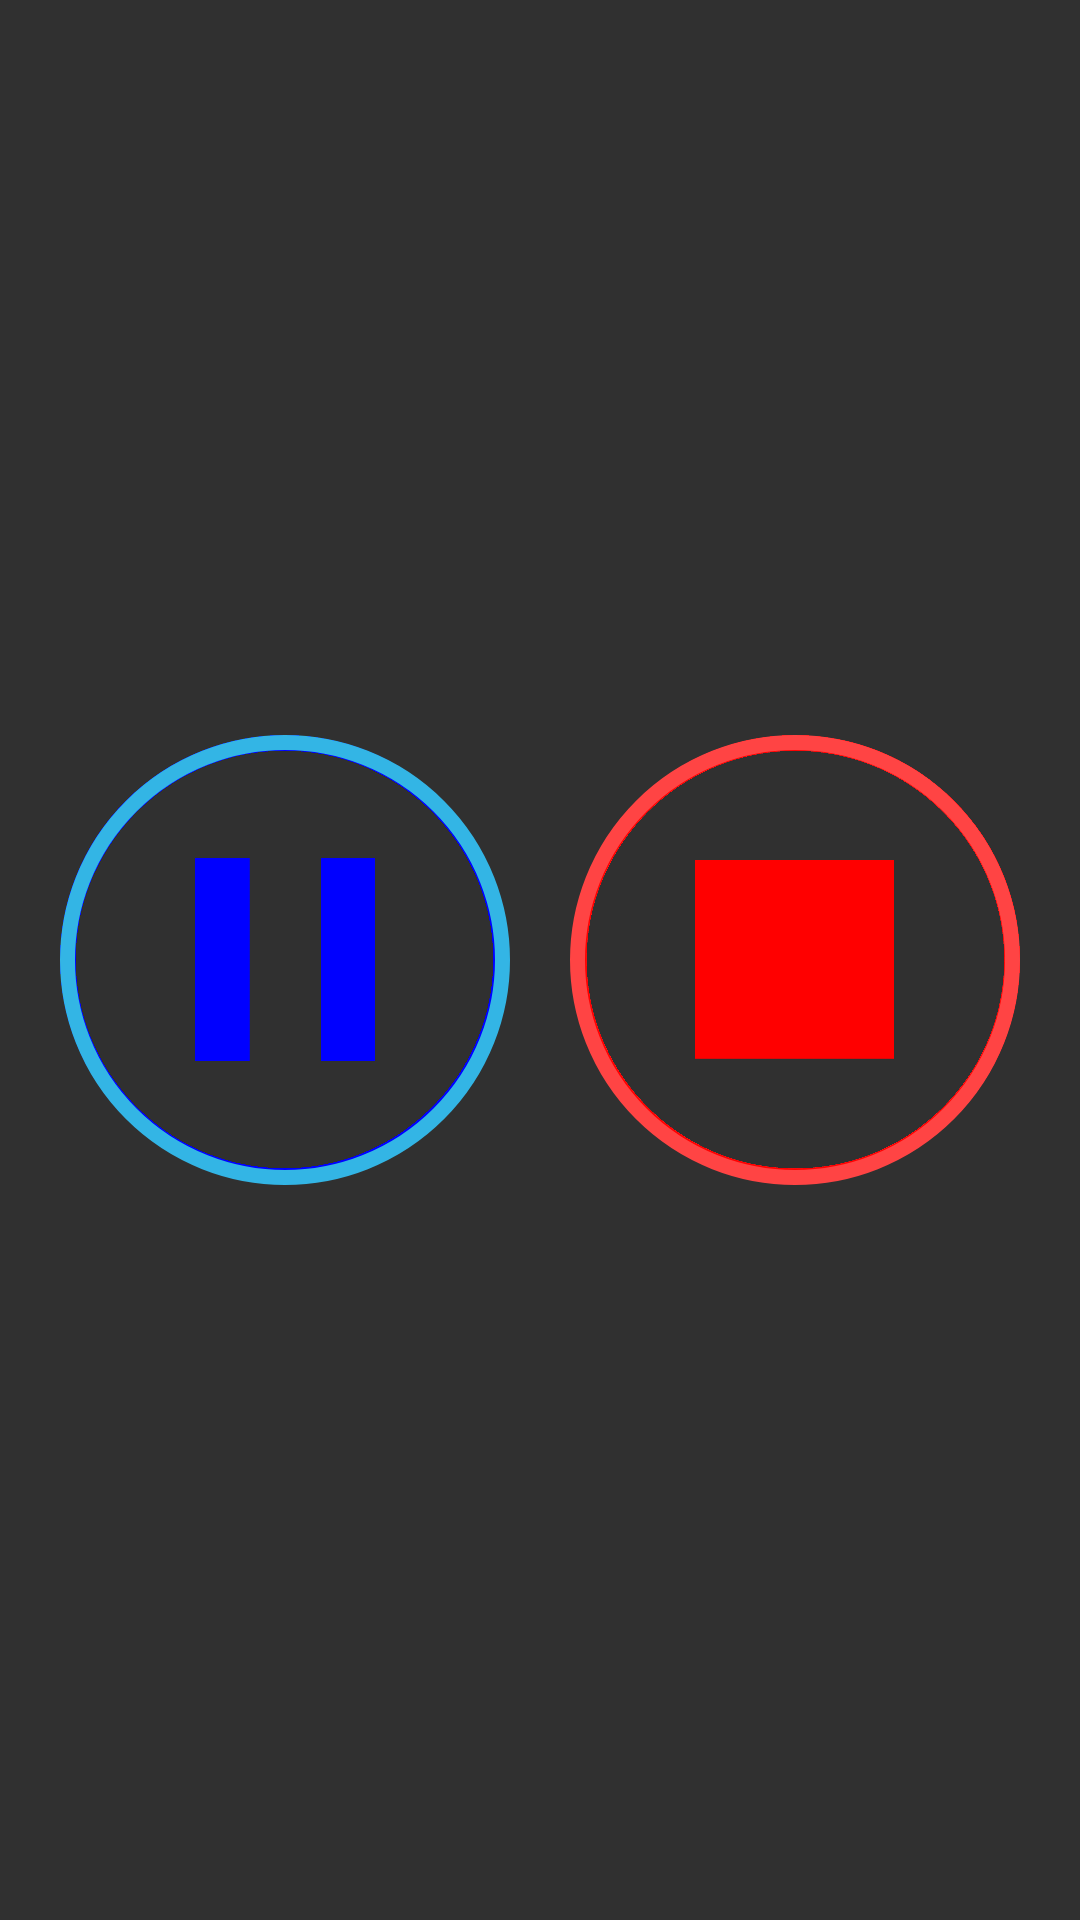

Layout XML and referenced resources for this Android screen:
<!-- AndroidManifest.xml: application theme EyesrelaxTheme -->
<!-- res/layout/pause_stop_button_layout.xml -->
<?xml version="1.0" encoding="utf-8"?>
<RelativeLayout xmlns:android="http://schemas.android.com/apk/res/android"
    android:layout_width="match_parent"
    android:layout_height="match_parent"
    android:orientation="horizontal">

    <RelativeLayout
        android:layout_width="wrap_content"
        android:layout_height="wrap_content"
        android:layout_centerHorizontal="true"
        android:layout_centerVertical="true">

        <Button
            android:id="@+id/pauseButton"
            android:layout_width="@dimen/buttons_size"
            android:layout_height="@dimen/buttons_size"
            android:background="@drawable/button_pause"
            android:layout_centerVertical="true"

            android:text="Pause"
            android:textColor="@color/white"
            android:textSize="@dimen/buttons_text_size"

            android:layout_marginTop="@dimen/buttons_margin" />

        <Button
            android:id="@+id/stopButton"
            android:layout_width="@dimen/buttons_size"
            android:layout_height="@dimen/buttons_size"
            android:layout_centerVertical="true"
            android:background="@drawable/button_stop"
            android:layout_toRightOf="@+id/pauseButton"
            android:layout_marginLeft="@dimen/buttons_margin"

            android:text="Stop"
            android:textColor="@color/white"
            android:textSize="@dimen/buttons_text_size" />
    </RelativeLayout>

</RelativeLayout>
<!-- resources referenced by this layout -->
<resources>
  <item name="white" type="color">#FFFFFF</item>
  <dimen name="buttons_margin">20dp</dimen>
  <dimen name="buttons_size">150dp</dimen>
  <dimen name="buttons_text_size">0sp</dimen>
  <!-- drawable button_pause (drawable) -->
  <?xml version="1.0" encoding="utf-8"?>
  <layer-list xmlns:android="http://schemas.android.com/apk/res/android">
  <item>
      <bitmap
          android:gravity="fill"
          android:src="@drawable/pause"
          android:tileMode="disabled" />
  </item>
  <item>
      <shape android:shape="oval">
          <solid android:color="#00ffffff"/>
          <corners android:radius="10dp" />
          <stroke
              android:width="5dp"
              android:color="@color/blue" />
      </shape>
  </item>
  </layer-list>
  <!-- drawable button_stop (drawable) -->
  <?xml version="1.0" encoding="utf-8"?>
  <layer-list xmlns:android="http://schemas.android.com/apk/res/android">
      <item>
          <bitmap
              android:gravity="fill"
              android:src="@drawable/stop"
              android:tileMode="disabled" />
      </item>
      <item>
          <shape android:shape="oval">
              <solid android:color="#00ffffff"/>
              <corners android:radius="10dp" />
              <stroke
                  android:width="5dp"
                  android:color="@color/red" />
          </shape>
      </item>
  </layer-list>
  <style name="EyesrelaxTheme" parent="AppTheme">
  
      </style>
  <!-- drawable pause: png bitmap (drawable, 3514 bytes) -->
  <item name="blue" type="color">#FF33B5E5</item>
  <!-- drawable stop: png bitmap (drawable, 3452 bytes) -->
  <item name="red" type="color">#FFFF4444</item>
  <style name="AppTheme" parent="@android:style/Theme.Holo">
  
  
      </style>
</resources>
